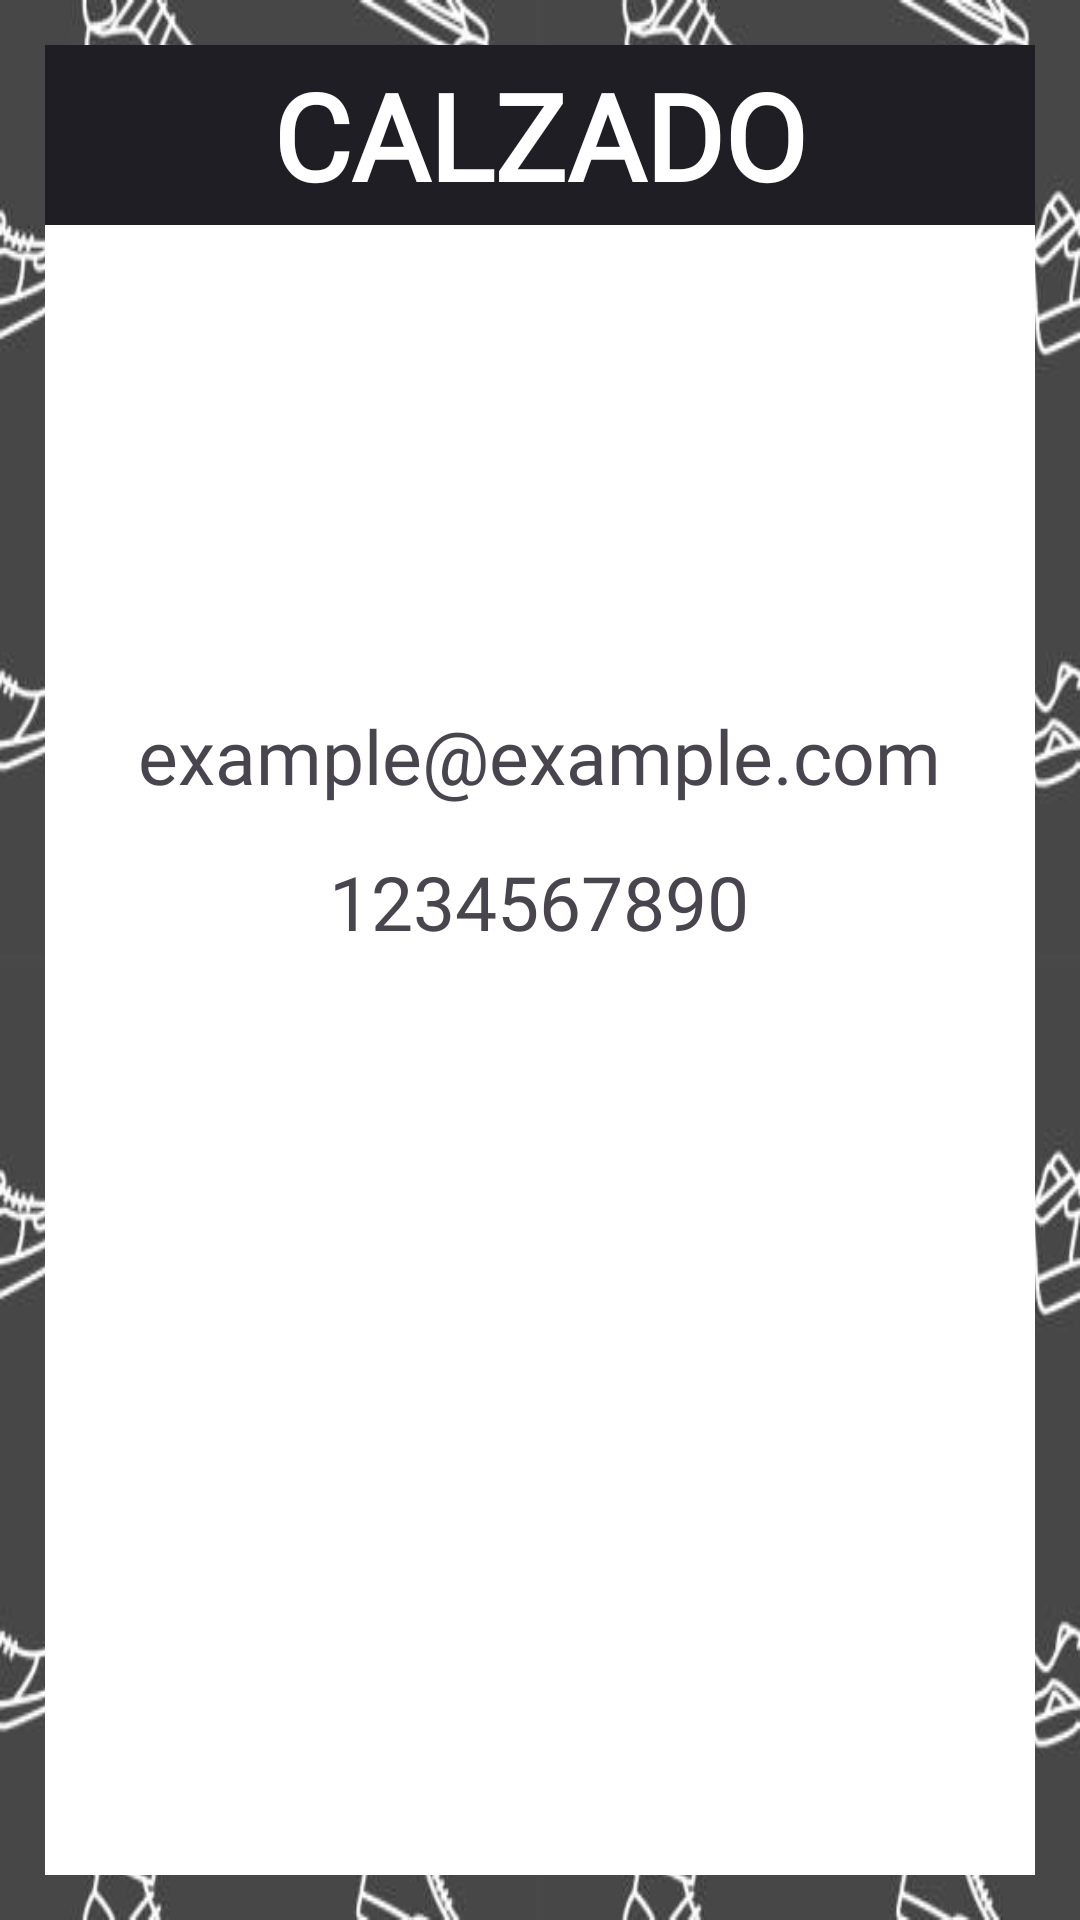

Android layout source for this screen:
<!-- AndroidManifest.xml: application theme Theme.Calzado -->
<!-- res/layout/activity_contacto.xml -->
<?xml version="1.0" encoding="utf-8"?>
<LinearLayout
    xmlns:android="http://schemas.android.com/apk/res/android"
    xmlns:app="http://schemas.android.com/apk/res-auto"
    xmlns:tools="http://schemas.android.com/tools"
    android:id="@+id/main"
    android:layout_width="match_parent"
    android:layout_height="match_parent"
    android:orientation="vertical"
    android:padding="15dp"
    android:background="@drawable/bg_calzado"
    tools:context=".creador">
    <LinearLayout
        android:layout_width="match_parent"
        android:layout_height="match_parent"
        android:orientation="vertical"
        android:background="#FFFFFF"
        >
        <include
            android:id="@+id/toolbar"
            layout="@layout/toolbar"
            />

        <LinearLayout
            android:layout_width="wrap_content"
            android:layout_height="wrap_content"
            android:layout_gravity="center"
            android:background="#FFFFFF"
            android:orientation="vertical">

            <TextView
                android:layout_width="wrap_content"
                android:layout_height="wrap_content"
                android:layout_gravity="center"
                android:layout_marginTop="160dp"
                android:fontFamily="@font/dosis_regular"
                android:text="example@example.com"
                android:textSize="25sp" />

            <TextView
                android:layout_width="wrap_content"
                android:layout_height="wrap_content"
                android:layout_gravity="center"
                android:layout_marginTop="15dp"
                android:fontFamily="@font/dosis_regular"
                android:text="1234567890"
                android:textSize="25sp" />
        </LinearLayout>
    </LinearLayout>
</LinearLayout>
<!-- res/layout/toolbar.xml (included above) -->
<?xml version="1.0" encoding="utf-8"?>
<androidx.appcompat.widget.Toolbar xmlns:android="http://schemas.android.com/apk/res/android"
    android:layout_width="match_parent"
    android:background="#1E1E24"
    android:layout_height="60dp">
    <ImageView
        android:layout_width="60dp"
        android:layout_height="60dp"
        android:src="@drawable/logo_calzado"
        />
    <TextView
        android:layout_width="wrap_content"
        android:layout_height="wrap_content"
        android:text="CALZADO"
        android:textSize="40sp"
        android:textStyle="bold"
        android:textColor=" #FFFFFF"
        android:fontFamily="@font/dosis_bold"
        />
</androidx.appcompat.widget.Toolbar>
<!-- resources referenced by this layout -->
<resources>
  <!-- drawable bg_calzado: jpg bitmap (drawable, 38433 bytes) -->
  <style name="Theme.Calzado" parent="Base.Theme.Calzado" />
  <style name="Base.Theme.Calzado" parent="Theme.Material3.DayNight.NoActionBar">
          
          
      </style>
</resources>
